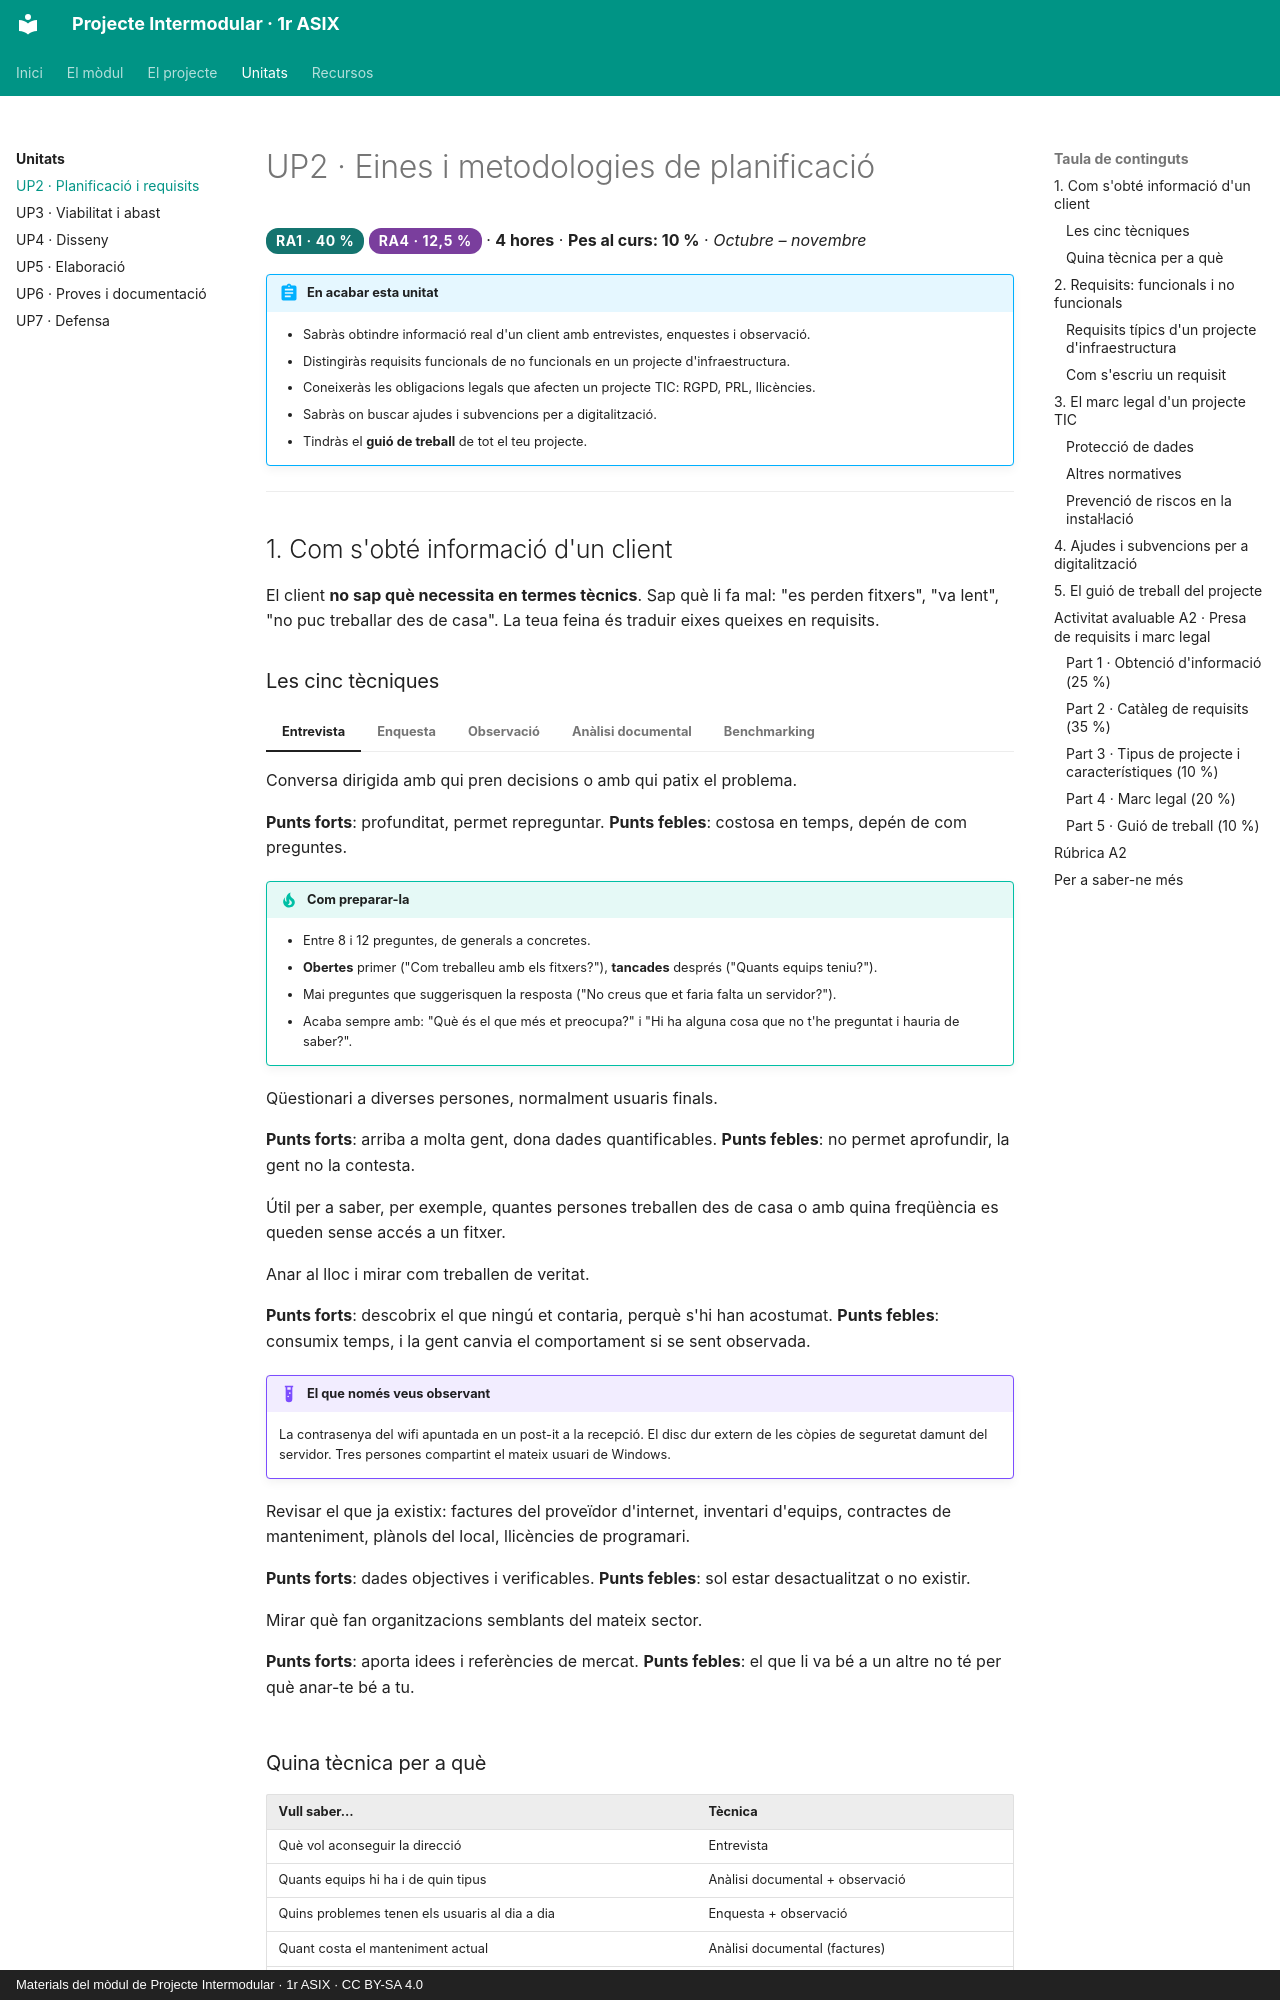

repository: samuelviel/pim-1asix · page: up2/index.html · generator: mkdocs · copyright: Materials del mòdul de Projecte Intermodular · 1r ASIX · CC BY-SA 4.0

# UP2 · Eines i metodologies de planificació

<span class="ra ra1">RA1 · 40 %</span> <span class="ra ra4">RA4 · 12,5 %</span> · **4 hores** · **Pes al curs: 10 %** · *Octubre – novembre*

!!! abstract "En acabar esta unitat"
    - Sabràs obtindre informació real d'un client amb entrevistes, enquestes i observació.
    - Distingiràs requisits funcionals de no funcionals en un projecte d'infraestructura.
    - Coneixeràs les obligacions legals que afecten un projecte TIC: RGPD, PRL, llicències.
    - Sabràs on buscar ajudes i subvencions per a digitalització.
    - Tindràs el **guió de treball** de tot el teu projecte.

---

## 1. Com s'obté informació d'un client

El client **no sap què necessita en termes tècnics**. Sap què li fa mal: "es perden
fitxers", "va lent", "no puc treballar des de casa". La teua feina és traduir eixes queixes
en requisits.

### Les cinc tècniques

=== "Entrevista"

    Conversa dirigida amb qui pren decisions o amb qui patix el problema.

    **Punts forts**: profunditat, permet repreguntar.
    **Punts febles**: costosa en temps, depén de com preguntes.

    !!! tip "Com preparar-la"
        - Entre 8 i 12 preguntes, de generals a concretes.
        - **Obertes** primer ("Com treballeu amb els fitxers?"), **tancades** després
          ("Quants equips teniu?").
        - Mai preguntes que suggerisquen la resposta ("No creus que et faria falta un
          servidor?").
        - Acaba sempre amb: "Què és el que més et preocupa?" i "Hi ha alguna cosa que no
          t'he preguntat i hauria de saber?".

=== "Enquesta"

    Qüestionari a diverses persones, normalment usuaris finals.

    **Punts forts**: arriba a molta gent, dona dades quantificables.
    **Punts febles**: no permet aprofundir, la gent no la contesta.

    Útil per a saber, per exemple, quantes persones treballen des de casa o amb quina
    freqüència es queden sense accés a un fitxer.

=== "Observació"

    Anar al lloc i mirar com treballen de veritat.

    **Punts forts**: descobrix el que ningú et contaria, perquè s'hi han acostumat.
    **Punts febles**: consumix temps, i la gent canvia el comportament si se sent observada.

    !!! example "El que només veus observant"
        La contrasenya del wifi apuntada en un post-it a la recepció. El disc dur extern de
        les còpies de seguretat damunt del servidor. Tres persones compartint el mateix
        usuari de Windows.

=== "Anàlisi documental"

    Revisar el que ja existix: factures del proveïdor d'internet, inventari d'equips,
    contractes de manteniment, plànols del local, llicències de programari.

    **Punts forts**: dades objectives i verificables.
    **Punts febles**: sol estar desactualitzat o no existir.

=== "Benchmarking"

    Mirar què fan organitzacions semblants del mateix sector.

    **Punts forts**: aporta idees i referències de mercat.
    **Punts febles**: el que li va bé a un altre no té per què anar-te bé a tu.

### Quina tècnica per a què

| Vull saber… | Tècnica |
|---|---|
| Què vol aconseguir la direcció | Entrevista |
| Quants equips hi ha i de quin tipus | Anàlisi documental + observació |
| Quins problemes tenen els usuaris al dia a dia | Enquesta + observació |
| Quant costa el manteniment actual | Anàlisi documental (factures) |
| Què fan altres empreses del sector | Benchmarking |

---
